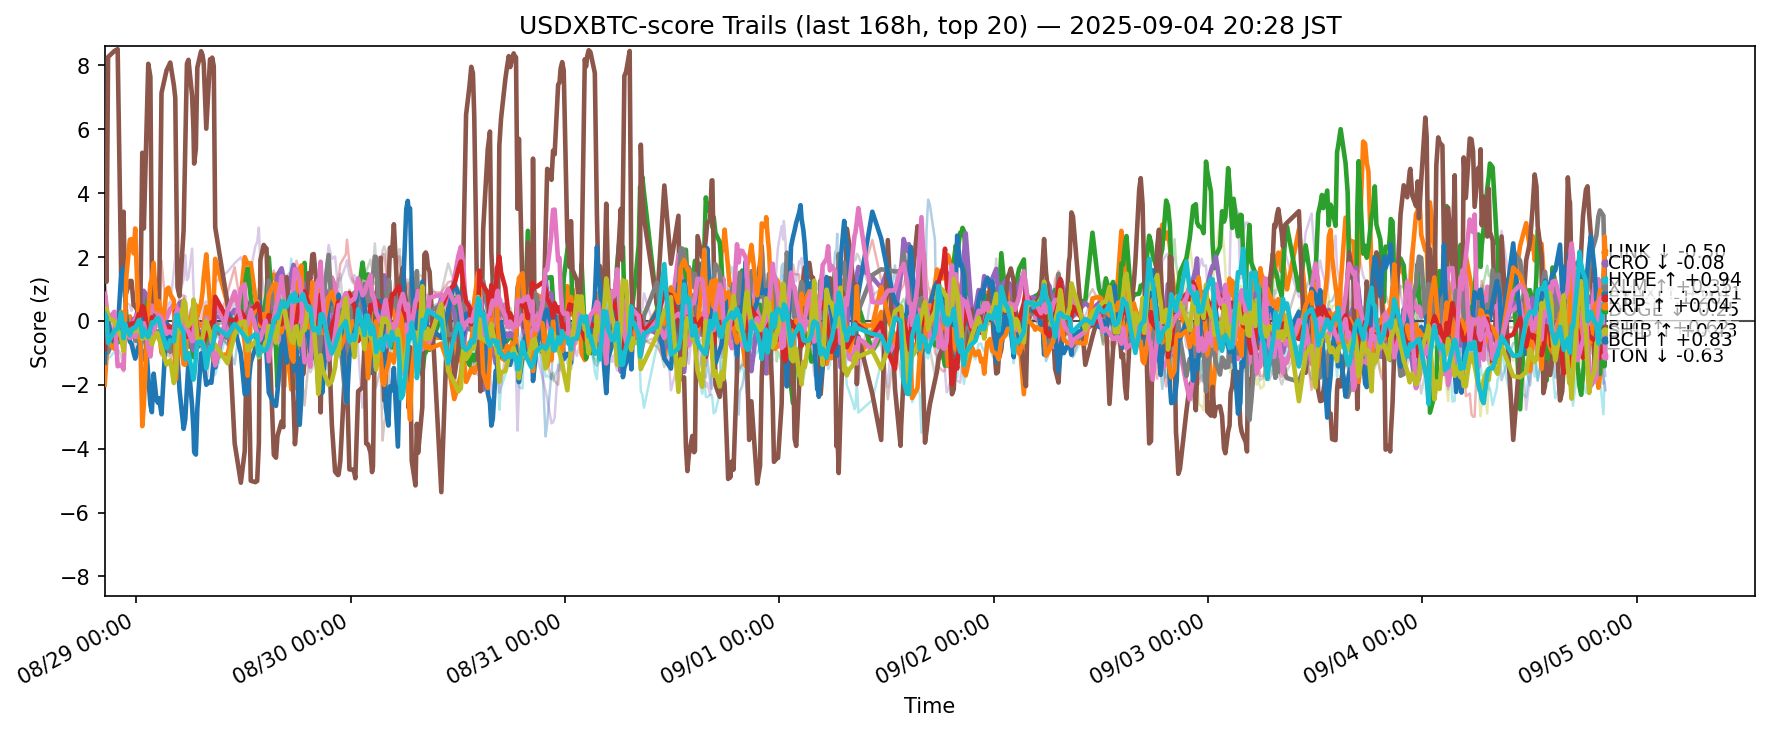

Data behind this chart, as committed beside it:
ts, side, symbol, score
2025-08-28 11:28:37.448862+00:00, usdxbtc, ADA, -1.648
2025-08-28 11:28:37.448862+00:00, usdxbtc, AVAX, -2.001
2025-08-28 11:28:37.448862+00:00, usdxbtc, BCH, -1.061
2025-08-28 11:28:37.448862+00:00, usdxbtc, BNB, 0.715
2025-08-28 11:28:37.448862+00:00, usdxbtc, BTC, -0.4111
2025-08-28 11:28:37.448862+00:00, usdxbtc, CRO, 4.775
2025-08-28 11:28:37.448862+00:00, usdxbtc, DOGE, -0.5906
2025-08-28 11:28:37.448862+00:00, usdxbtc, DOT, -0.694
2025-08-28 11:28:37.448862+00:00, usdxbtc, ETH, -0.2528
2025-08-28 11:28:37.448862+00:00, usdxbtc, HBAR, -0.8319
2025-08-28 11:28:37.448862+00:00, usdxbtc, HYPE, -1.311
2025-08-28 11:28:37.448862+00:00, usdxbtc, LINK, 0.2761
2025-08-28 11:28:37.448862+00:00, usdxbtc, LTC, -0.785
2025-08-28 11:28:37.448862+00:00, usdxbtc, SHIB, -0.879
2025-08-28 11:28:37.448862+00:00, usdxbtc, SOL, 1.743
2025-08-28 11:28:37.448862+00:00, usdxbtc, SUI, 1.232
2025-08-28 11:28:37.448862+00:00, usdxbtc, TON, 0.8494
2025-08-28 11:28:37.448862+00:00, usdxbtc, TRX, -0.399
2025-08-28 11:28:37.448862+00:00, usdxbtc, XLM, 0.3394
2025-08-28 11:28:37.448862+00:00, usdxbtc, XRP, 0.2331
2025-08-28 11:40:22.889638+00:00, usdxbtc, ADA, -0.5977
2025-08-28 11:40:22.889638+00:00, usdxbtc, AVAX, -1.143
2025-08-28 11:40:22.889638+00:00, usdxbtc, BCH, -0.5297
2025-08-28 11:40:22.889638+00:00, usdxbtc, BNB, 0.7787
2025-08-28 11:40:22.889638+00:00, usdxbtc, BTC, -0.2513
2025-08-28 11:40:22.889638+00:00, usdxbtc, CRO, 1.223
2025-08-28 11:40:22.889638+00:00, usdxbtc, DOGE, -0.004642
2025-08-28 11:40:22.889638+00:00, usdxbtc, DOT, 0.07546
2025-08-28 11:40:22.889638+00:00, usdxbtc, ETH, -0.551
2025-08-28 11:40:22.889638+00:00, usdxbtc, HBAR, -0.8416
2025-08-28 11:40:22.889638+00:00, usdxbtc, HYPE, 0.02638
2025-08-28 11:40:22.889638+00:00, usdxbtc, LINK, -0.003008
2025-08-28 11:40:22.889638+00:00, usdxbtc, LTC, -0.6473
2025-08-28 11:40:22.889638+00:00, usdxbtc, SHIB, 0.1076
2025-08-28 11:40:22.889638+00:00, usdxbtc, SOL, 0.1722
2025-08-28 11:40:22.889638+00:00, usdxbtc, SUI, 0.8552
2025-08-28 11:40:22.889638+00:00, usdxbtc, TON, 0.3908
2025-08-28 11:40:22.889638+00:00, usdxbtc, TRX, -0.2432
2025-08-28 11:40:22.889638+00:00, usdxbtc, XLM, 0.3875
2025-08-28 11:40:22.889638+00:00, usdxbtc, XRP, 0.1251
2025-08-28 11:51:03.607725+00:00, usdxbtc, ADA, -0.8921
2025-08-28 11:51:03.607725+00:00, usdxbtc, AVAX, -0.6113
2025-08-28 11:51:03.607725+00:00, usdxbtc, BCH, -0.7973
2025-08-28 11:51:03.607725+00:00, usdxbtc, BNB, 0.292
2025-08-28 11:51:03.607725+00:00, usdxbtc, BTC, -0.3548
2025-08-28 11:51:03.607725+00:00, usdxbtc, CRO, 8.265
2025-08-28 11:51:03.607725+00:00, usdxbtc, DOGE, -0.2074
2025-08-28 11:51:03.607725+00:00, usdxbtc, DOT, -0.3342
2025-08-28 11:51:03.607725+00:00, usdxbtc, ETH, -0.9876
2025-08-28 11:51:03.607725+00:00, usdxbtc, HBAR, -1.19
2025-08-28 11:51:03.607725+00:00, usdxbtc, HYPE, -0.04232
2025-08-28 11:51:03.607725+00:00, usdxbtc, LINK, -0.6632
2025-08-28 11:51:03.607725+00:00, usdxbtc, LTC, -0.927
2025-08-28 11:51:03.607725+00:00, usdxbtc, SHIB, -0.4633
2025-08-28 11:51:03.607725+00:00, usdxbtc, SOL, -0.3577
2025-08-28 11:51:03.607725+00:00, usdxbtc, SUI, 0.02624
2025-08-28 11:51:03.607725+00:00, usdxbtc, TON, 0.04978
2025-08-28 11:51:03.607725+00:00, usdxbtc, TRX, -0.6078
2025-08-28 11:51:03.607725+00:00, usdxbtc, XLM, 0.106
2025-08-28 11:51:03.607725+00:00, usdxbtc, XRP, -0.6956
... 12,460 more rows
